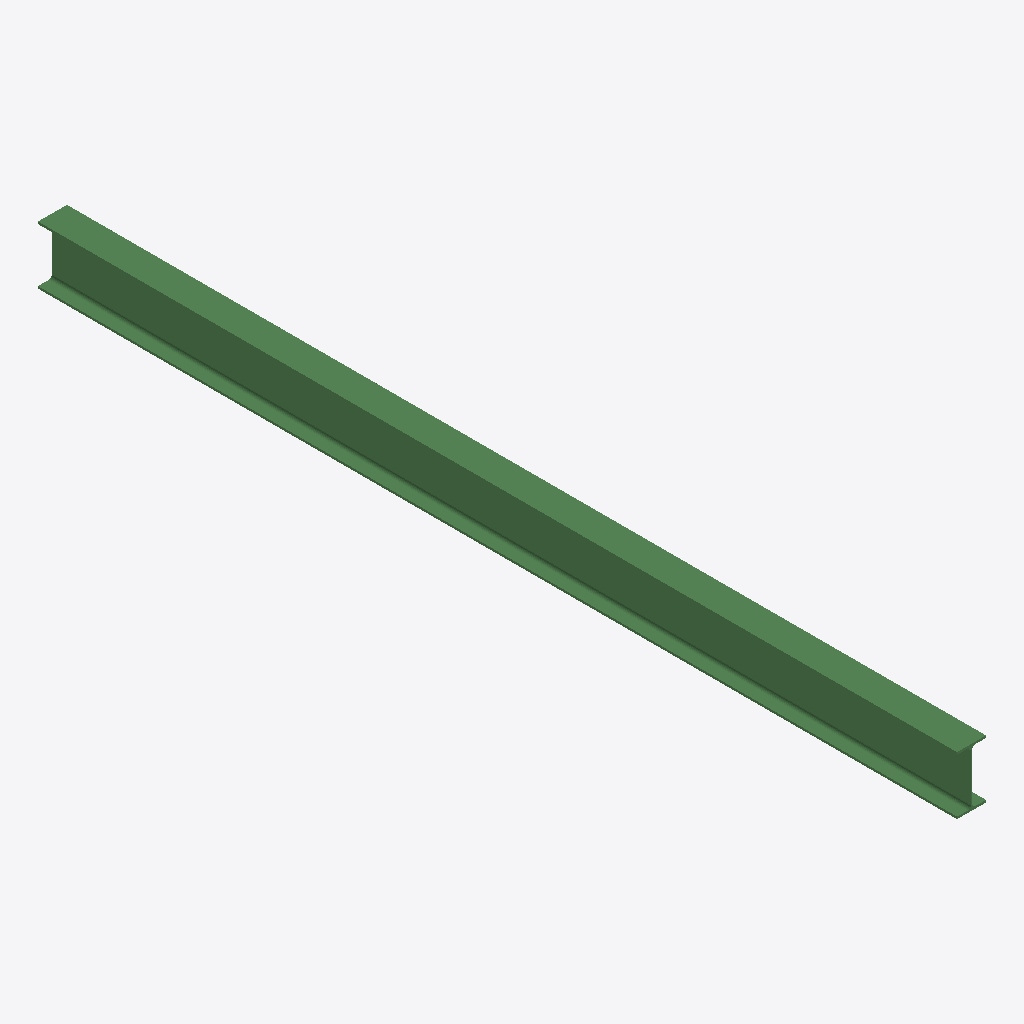
Isometric view of an IFC building model (IFC-SPF (STEP), schema IFC2X3, length unit millimetre), seen from the south-west, elements coloured by IFC class: 1 beam (green).
Extent 0.1 m × 4.3 m × 0.3 m (x, y, z). Storeys (1): Undefined at 0.00 m. Elements (1): 1 IfcBeam.

HEADER;
FILE_DESCRIPTION(('ViewDefinition[AISC_Steel_Detailing]','Option [BaseQuantities:Off]','Option [GridExport:On]','Option [Assemblies:Off]','Option [Bolts:On]','Option [Rebars:On]','Option [PourObjects:Off]','Option [Welds:On]','Option [SurfaceTreatments:On]','Option [LocationBy:0]','Option [ViewColors:Off]','Option [SectionedSpine:Off]','[2 more]'),'2;1');
FILE_NAME('b_509_Qty_4.ifc','2026-05-16T11:53:05',('GIOVANNIPC\\gcorrea'),('Structural Designer'),'IFC Database version: Work','Tekla Structures 2020 Service Pack 5, IFC Export','');
FILE_SCHEMA(('IFC2X3'));
ENDSEC;
DATA;
#37=IFCPROJECT('2G7ZFDNE16yBDU14FA92Me',#5,'Proyecto',$,$,$,$,(#11),#36);
#39=IFCSITE('2xvEzEinjBTea80yOTcujY',#5,'Obra',$,$,#38,$,$,.ELEMENT.,$,$,$,$,$);
#41=IFCBUILDING('10sK32ZGz8483kw1_emU8s',#5,'Undefined',$,$,#40,$,$,.ELEMENT.,$,$,$);
#43=IFCBUILDINGSTOREY('29hdEUCErFze9E_VIAceOd',#5,'Undefined',$,$,#42,$,$,.ELEMENT.,0.0);
#59=IFCBEAM('2tGlNUE2r20OMrLkeNLU$L',#44,'BEAM','IPE270','IPE270',#47,#58,'IDb742f5de-382d-4201-85b5-56ea1755efd5');
ENDSEC;
